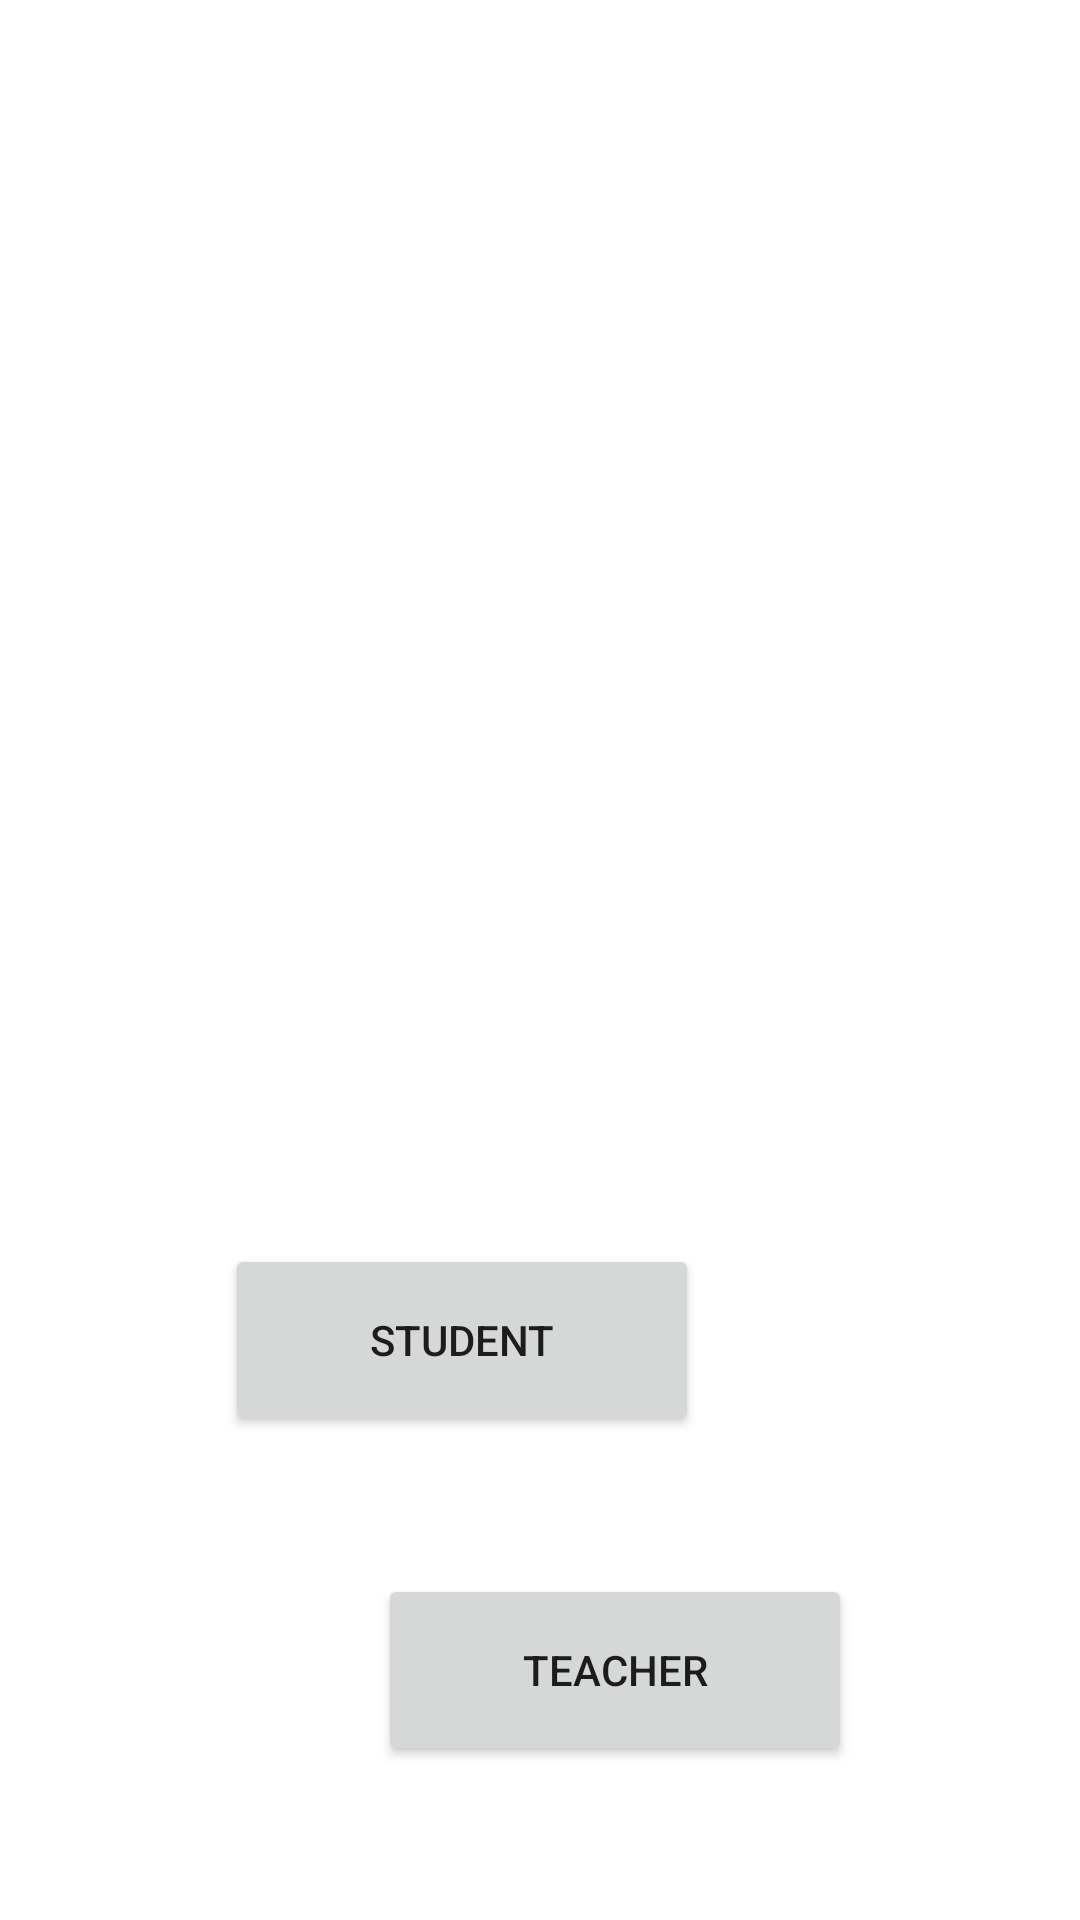

Layout XML and referenced resources for this Android screen:
<!-- AndroidManifest.xml: application theme Theme.CollegeApp -->
<!-- res/layout/activity_main.xml -->
<?xml version="1.0" encoding="utf-8"?>
<androidx.constraintlayout.widget.ConstraintLayout xmlns:android="http://schemas.android.com/apk/res/android"
    xmlns:app="http://schemas.android.com/apk/res-auto"
    xmlns:tools="http://schemas.android.com/tools"
    android:layout_width="match_parent"
    android:layout_height="match_parent"
    tools:context=".MainActivity">


    <ImageView
        android:id="@+id/imageView5"
        android:layout_width="222dp"
        android:layout_height="210dp"
        android:layout_marginStart="62dp"
        android:layout_marginTop="70dp"
        android:layout_marginEnd="63dp"
        android:layout_marginBottom="345dp"
        android:contentDescription="@string/logo"
        app:layout_constraintBottom_toBottomOf="parent"
        app:layout_constraintEnd_toEndOf="parent"
        app:layout_constraintStart_toStartOf="parent"
        app:layout_constraintTop_toTopOf="parent"
        app:layout_constraintVertical_bias="0.424"
        app:srcCompat="@drawable/logo_png" />

    <Button
        android:id="@+id/button2"
        android:layout_width="158dp"
        android:layout_height="64dp"
        android:layout_marginStart="126dp"
        android:layout_marginTop="23dp"
        android:layout_marginEnd="127dp"
        android:layout_marginBottom="89dp"
        android:text="@string/button1"
        app:layout_constraintBottom_toBottomOf="parent"
        app:layout_constraintEnd_toEndOf="parent"
        app:layout_constraintHorizontal_bias="0.0"
        app:layout_constraintStart_toStartOf="parent"
        app:layout_constraintTop_toBottomOf="@+id/button1"
        tools:ignore="DuplicateSpeakableTextCheck" />

    <Button
        android:id="@+id/button1"
        android:layout_width="158dp"
        android:layout_height="64dp"
        android:layout_marginStart="126dp"
        android:layout_marginTop="166dp"
        android:layout_marginEnd="127dp"
        android:layout_marginBottom="23dp"
        android:text="@string/button2"
        app:layout_constraintBottom_toTopOf="@+id/button2"
        app:layout_constraintEnd_toEndOf="parent"
        app:layout_constraintHorizontal_bias="1.0"
        app:layout_constraintStart_toStartOf="parent"
        app:layout_constraintTop_toBottomOf="@+id/imageView5" />
</androidx.constraintlayout.widget.ConstraintLayout>
<!-- resources referenced by this layout -->
<resources>
  <string name="button1">teacher</string>
  <string name="button2">student</string>
  <string name="logo">logopng</string>
  <style name="Theme.CollegeApp" parent="Theme.MaterialComponents.DayNight.DarkActionBar">
          
          <item name="colorPrimary">#018BDD</item>
          <item name="colorPrimaryVariant">@color/purple_700</item>
          <item name="colorOnPrimary">@color/white</item>
          
          <item name="colorSecondary">@color/teal_200</item>
          <item name="colorSecondaryVariant">@color/teal_700</item>
          <item name="colorOnSecondary">@color/black</item>
          
          <item name="android:statusBarColor" tools:targetApi="l">?attr/colorPrimaryVariant</item>
          
      </style>
  <color name="purple_700">#FF3700B3</color>
  <color name="white">#FFFFFFFF</color>
  <color name="teal_200">#FF03DAC5</color>
  <color name="teal_700">#FF018786</color>
  <color name="black">#FF000000</color>
</resources>
